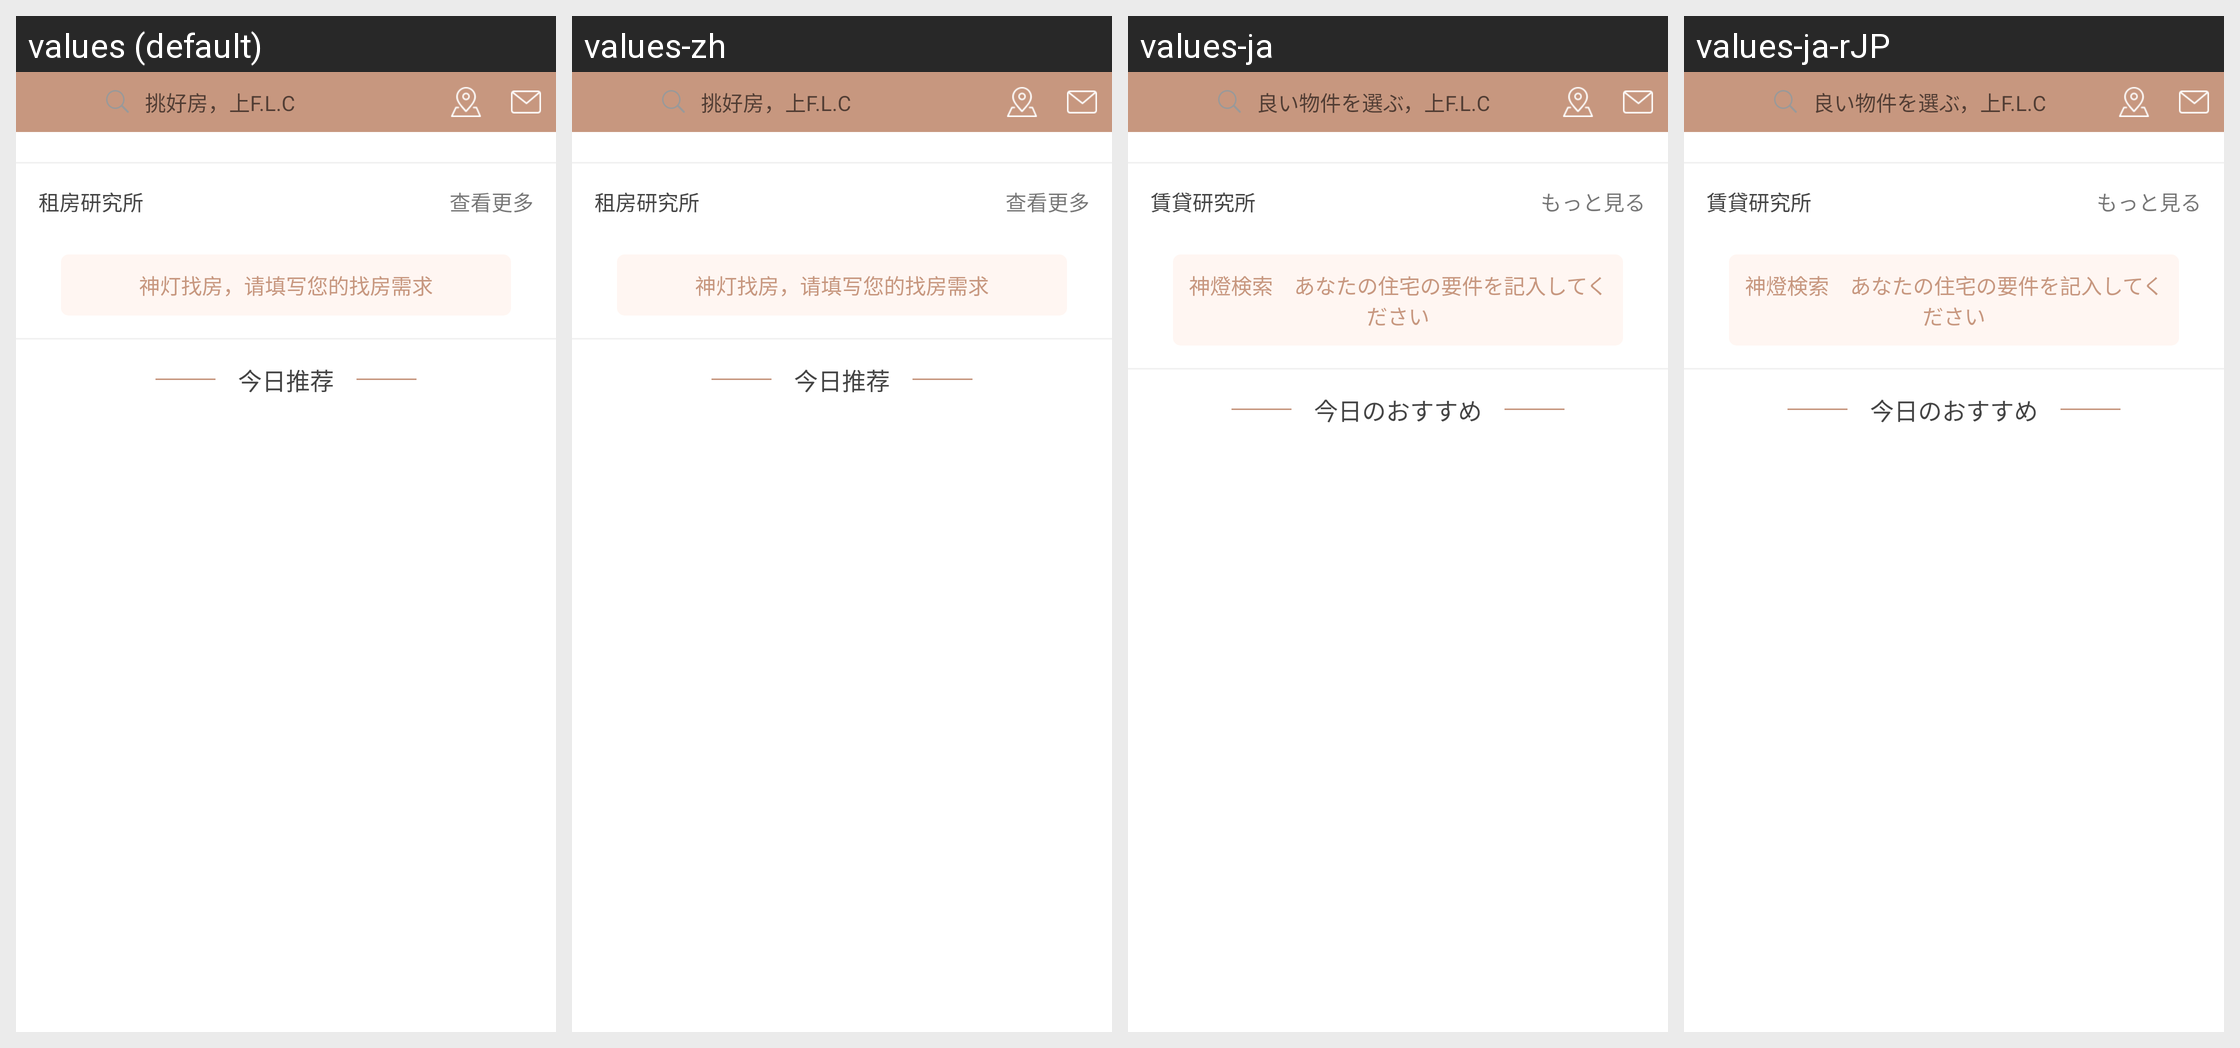

The same Android screen rendered under several of its app's locales, left to right. List the strings drawn on it with the default value and each locale's translation.
Android screen res/layout/activity_zufang.xml rendered under 4 locales, left to right: values (default), values-zh, values-ja, values-ja-rJP. Device: Nexus 5 (rendered at 1080×1920; each locale shown at half size, 540×960, under a caption strip naming it); theme AppTheme.
Strings drawn on this screen, with the default value and each locale's value (text and hints the layout hard-codes, and strings that could not be matched under every locale, appear in the picture but are not listed):

home_tiaohf
  values: 挑好房，上F.L.C
  values-zh: 挑好房，上F.L.C
  values-ja: 良い物件を選ぶ，上F.L.C
  values-ja-rJP: 良い物件を選ぶ，上F.L.C  [from values-ja]

zfyjs
  values: 租房研究所
  values-zh: 租房研究所
  values-ja: 賃貸研究所
  values-ja-rJP: 賃貸研究所  [from values-ja]

home_ckgd
  values: 查看更多
  values-zh: 查看更多
  values-ja: もっと見る
  values-ja-rJP: もっと見る  [from values-ja]

sdzf_zf
  values: 神灯找房，请填写您的找房需求
  values-zh: 神灯找房，请填写您的找房需求
  values-ja: 神燈検索　あなたの住宅の要件を記入してください
  values-ja-rJP: 神燈検索　あなたの住宅の要件を記入してください  [from values-ja]

jrtj
  values: 今日推荐
  values-zh: 今日推荐
  values-ja: 今日のおすすめ
  values-ja-rJP: 今日のおすすめ  [from values-ja]
